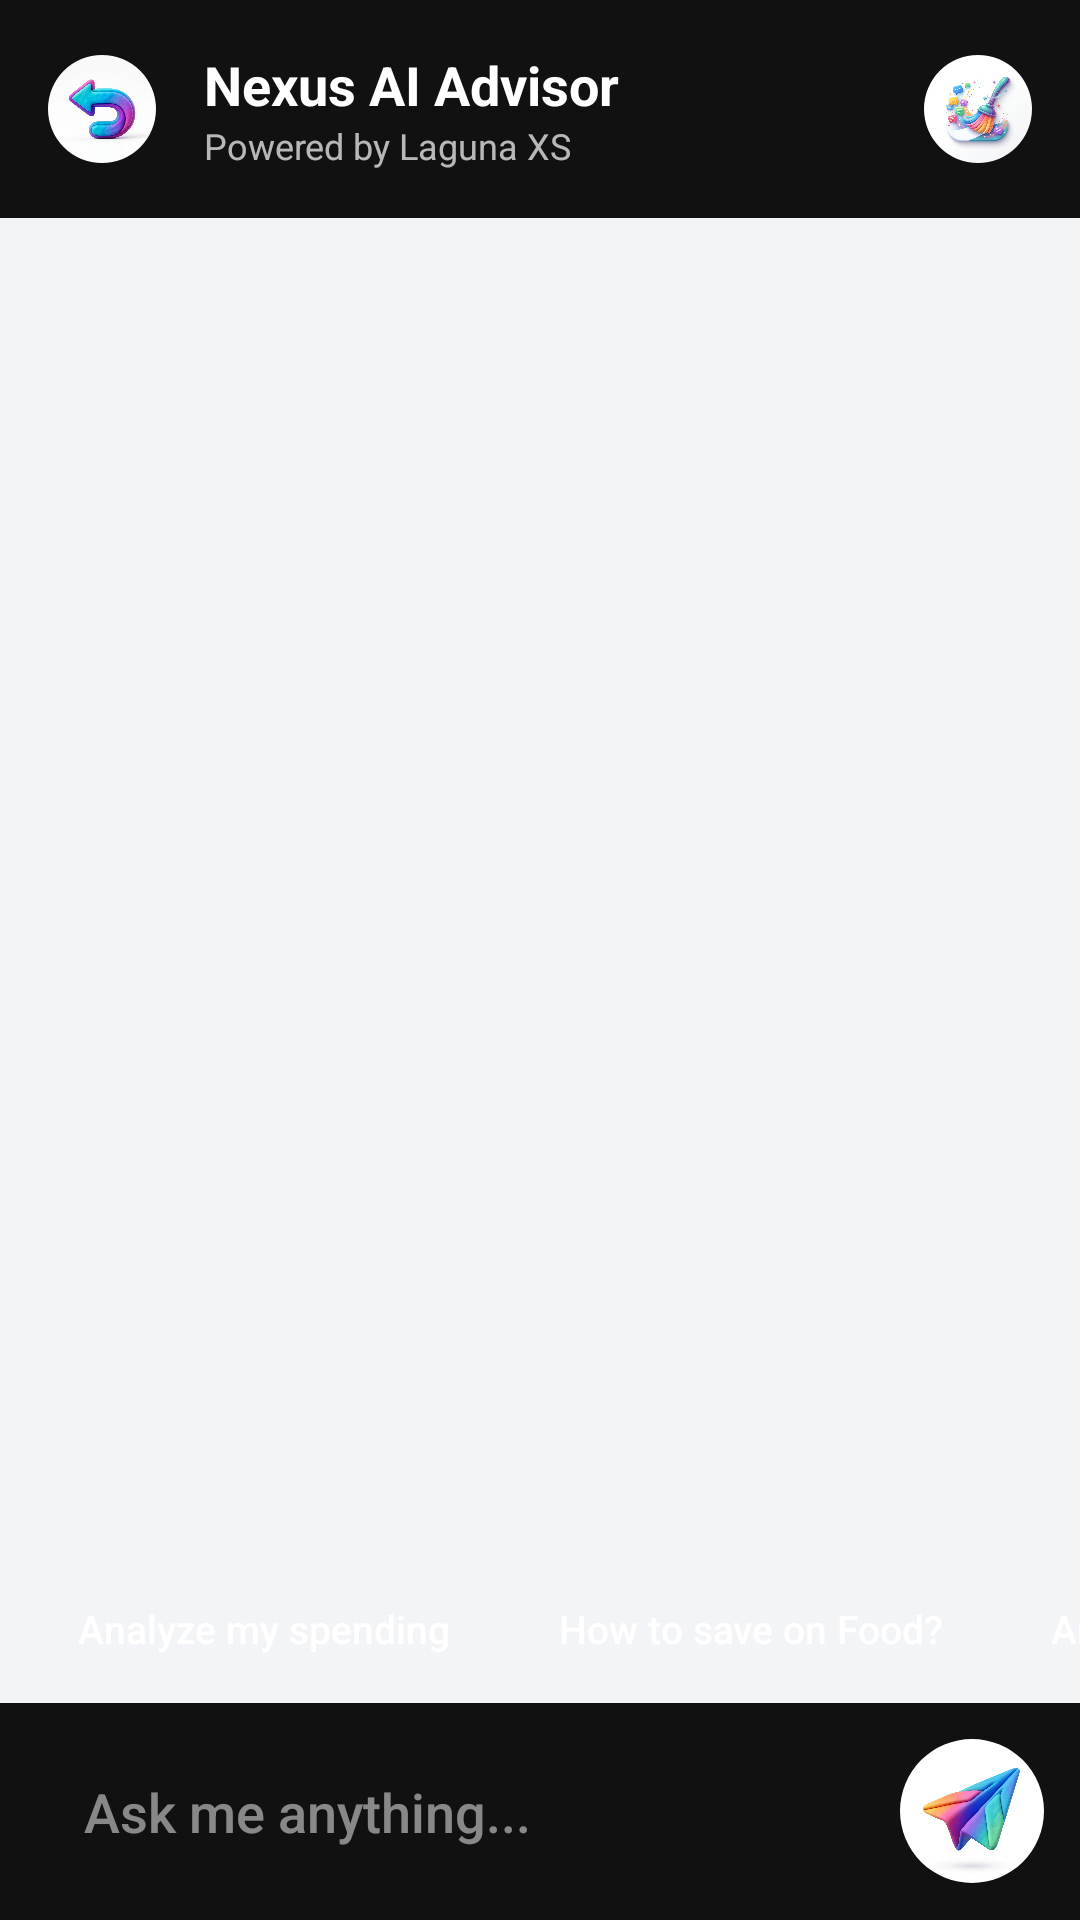

Android layout source for this screen:
<!-- AndroidManifest.xml: activity theme Theme.NexusFinance -->
<!-- res/layout/activity_ai_chat.xml -->
<?xml version="1.0" encoding="utf-8"?>
<androidx.constraintlayout.widget.ConstraintLayout xmlns:android="http://schemas.android.com/apk/res/android"
    xmlns:app="http://schemas.android.com/apk/res-auto"
    xmlns:tools="http://schemas.android.com/tools"
    android:layout_width="match_parent"
    android:layout_height="match_parent"
    android:background="@color/bg_main">

    
    <LinearLayout
        android:id="@+id/appBar"
        android:layout_width="match_parent"
        android:layout_height="wrap_content"
        android:orientation="horizontal"
        android:padding="16dp"
        android:gravity="center_vertical"
        android:background="@color/card_dark"
        app:layout_constraintTop_toTopOf="parent">

        <com.google.android.material.imageview.ShapeableImageView
            android:id="@+id/btnBack"
            android:layout_width="36dp"
            android:layout_height="36dp"
            android:scaleType="centerCrop"
            android:src="@drawable/ic_colorful_back"
            app:shapeAppearanceOverlay="@style/ShapeAppearance.Material3.Corner.Full"
            android:background="?attr/selectableItemBackgroundBorderless"
            android:clickable="true"
            android:focusable="true"/>

        <LinearLayout
            android:layout_width="0dp"
            android:layout_height="wrap_content"
            android:layout_weight="1"
            android:orientation="vertical"
            android:layout_marginStart="16dp">
            
            <TextView
                android:layout_width="wrap_content"
                android:layout_height="wrap_content"
                android:text="Nexus AI Advisor"
                android:textColor="#FFFFFF"
                android:textSize="18sp"
                android:textStyle="bold" />
            <TextView
                android:layout_width="wrap_content"
                android:layout_height="wrap_content"
                android:text="Powered by Laguna XS"
                android:textColor="#B3FFFFFF"
                android:textSize="12sp" />
        </LinearLayout>
        
        <com.google.android.material.imageview.ShapeableImageView
            android:id="@+id/btnClearChat"
            android:layout_width="36dp"
            android:layout_height="36dp"
            android:scaleType="centerCrop"
            android:src="@drawable/ic_colorful_clear"
            app:shapeAppearanceOverlay="@style/ShapeAppearance.Material3.Corner.Full"
            android:background="?attr/selectableItemBackgroundBorderless"
            android:clickable="true"
            android:focusable="true"/>
    </LinearLayout>

    <androidx.recyclerview.widget.RecyclerView
        android:id="@+id/rvChat"
        android:layout_width="match_parent"
        android:layout_height="0dp"
        android:padding="8dp"
        android:clipToPadding="false"
        app:layout_constraintTop_toBottomOf="@id/appBar"
        app:layout_constraintBottom_toTopOf="@id/hsvSuggestions" />

    <HorizontalScrollView
        android:id="@+id/hsvSuggestions"
        android:layout_width="match_parent"
        android:layout_height="wrap_content"
        android:scrollbars="none"
        android:paddingHorizontal="12dp"
        android:paddingBottom="8dp"
        android:clipToPadding="false"
        app:layout_constraintBottom_toTopOf="@id/inputBar">
        
        <LinearLayout
            android:layout_width="wrap_content"
            android:layout_height="wrap_content"
            android:orientation="horizontal">
            
            <TextView
                android:id="@+id/chipAnalyze"
                android:layout_width="wrap_content"
                android:layout_height="wrap_content"
                android:text="Analyze my spending"
                android:textColor="#FFFFFF"
                android:fontFamily="sans-serif-medium"
                android:textSize="13sp"
                android:paddingHorizontal="14dp"
                android:paddingVertical="8dp"
                android:background="@drawable/bg_pill_dark"
                android:layout_marginEnd="8dp"
                android:clickable="true"
                android:focusable="true" />
                
            <TextView
                android:id="@+id/chipSave"
                android:layout_width="wrap_content"
                android:layout_height="wrap_content"
                android:text="How to save on Food?"
                android:textColor="#FFFFFF"
                android:fontFamily="sans-serif-medium"
                android:textSize="13sp"
                android:paddingHorizontal="14dp"
                android:paddingVertical="8dp"
                android:background="@drawable/bg_pill_dark"
                android:layout_marginEnd="8dp"
                android:clickable="true"
                android:focusable="true" />
                
            <TextView
                android:id="@+id/chipBudget"
                android:layout_width="wrap_content"
                android:layout_height="wrap_content"
                android:text="Am I on budget?"
                android:textColor="#FFFFFF"
                android:fontFamily="sans-serif-medium"
                android:textSize="13sp"
                android:paddingHorizontal="14dp"
                android:paddingVertical="8dp"
                android:background="@drawable/bg_pill_dark"
                android:layout_marginEnd="8dp"
                android:clickable="true"
                android:focusable="true" />
        </LinearLayout>
    </HorizontalScrollView>

    <ProgressBar
        android:id="@+id/pbLoading"
        android:layout_width="wrap_content"
        android:layout_height="wrap_content"
        android:visibility="gone"
        android:indeterminateTint="@color/accent_red"
        app:layout_constraintStart_toStartOf="parent"
        app:layout_constraintEnd_toEndOf="parent"
        app:layout_constraintBottom_toTopOf="@id/hsvSuggestions"
        android:layout_marginBottom="8dp" />

    <LinearLayout
        android:id="@+id/inputBar"
        android:layout_width="match_parent"
        android:layout_height="wrap_content"
        android:orientation="horizontal"
        android:padding="12dp"
        android:background="@color/card_dark"
        android:gravity="center_vertical"
        app:layout_constraintBottom_toBottomOf="parent">

        <EditText
            android:id="@+id/etMessage"
            android:layout_width="0dp"
            android:layout_height="wrap_content"
            android:layout_weight="1"
            android:background="@drawable/bg_pill_dark"
            android:paddingHorizontal="16dp"
            android:paddingVertical="12dp"
            android:hint="Ask me anything..."
            android:fontFamily="sans-serif-medium"
            android:textColorHint="#80FFFFFF"
            android:textColor="#FFFFFF"
            android:inputType="textMultiLine"
            android:maxLines="4" />

        <com.google.android.material.imageview.ShapeableImageView
            android:id="@+id/btnSend"
            android:layout_width="48dp"
            android:layout_height="48dp"
            android:layout_marginStart="8dp"
            android:scaleType="centerCrop"
            android:src="@drawable/ic_colorful_send"
            app:shapeAppearanceOverlay="@style/ShapeAppearance.Material3.Corner.Full"
            android:clickable="true"
            android:focusable="true" />
    </LinearLayout>

</androidx.constraintlayout.widget.ConstraintLayout>
<!-- resources referenced by this layout -->
<resources>
  <color name="accent_red">#E53935</color>
  <color name="bg_main">#F2F4F7</color>
  <color name="card_dark">#111111</color>
  <!-- drawable ic_colorful_back: png bitmap (drawable-nodpi, 457828 bytes) -->
  <!-- drawable ic_colorful_clear: png bitmap (drawable-nodpi, 395111 bytes) -->
  <!-- drawable ic_colorful_send: png bitmap (drawable-nodpi, 278084 bytes) -->
  <style name="Theme.NexusFinance" parent="Theme.Material3.DayNight.NoActionBar" />
</resources>
